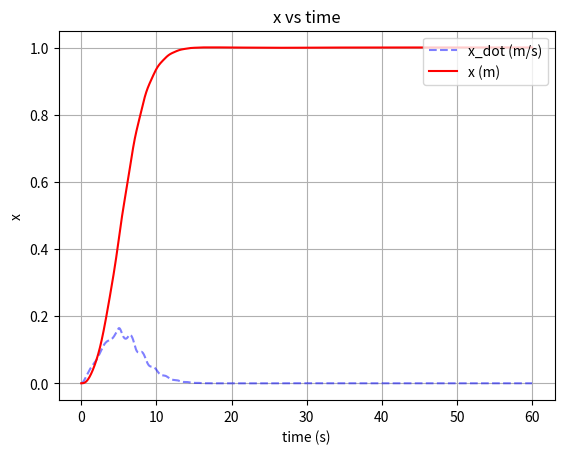
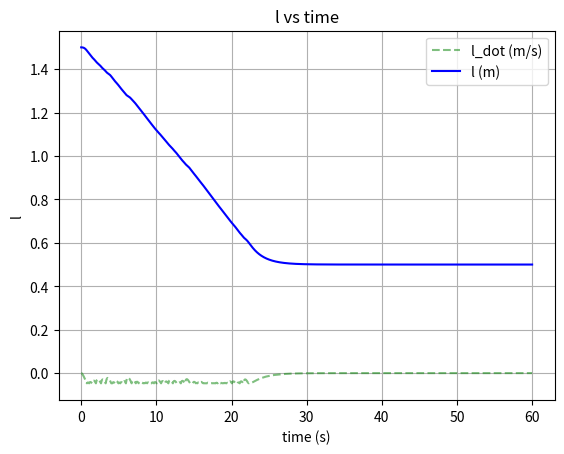
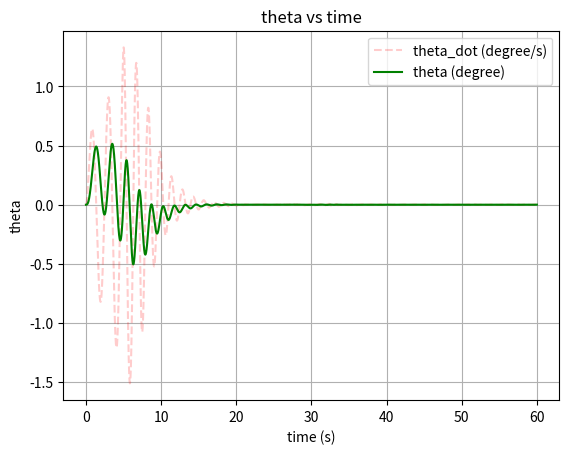
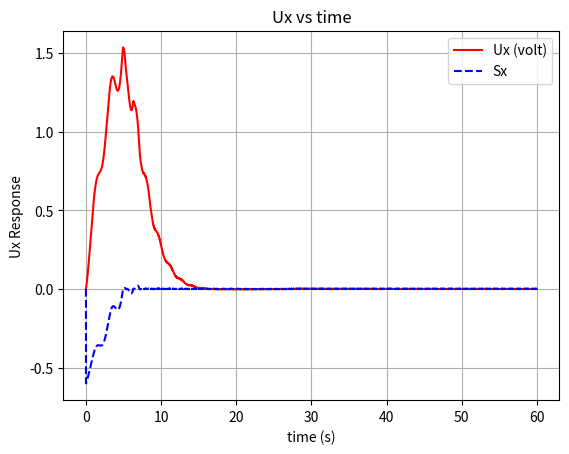
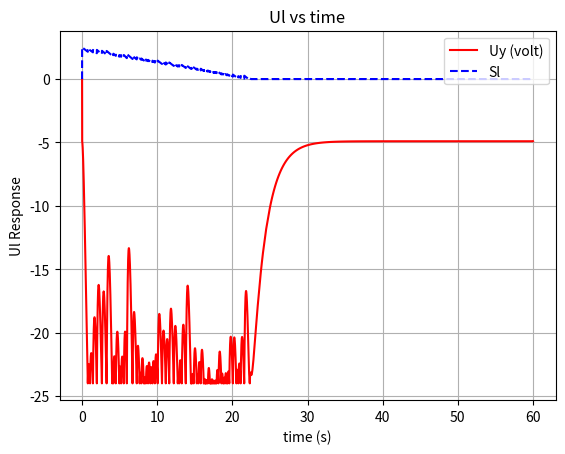
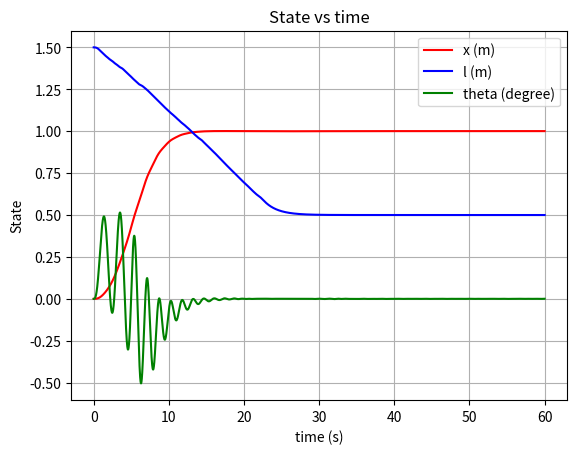

Here is the Python script that generated these plots, in order:
import numpy as np
import matplotlib.pyplot as plt
import math


def sign_matrix(X):
    Y = np.zeros(X.shape)
    for i in range(X.shape[0]):
        for j in range(X.shape[1]):
            if X[i, j] > 0:
                Y[i, j] = 1
            elif X[i, j] < 0:
                Y[i, j] = -1
            else:
                Y[i, j] = 0
    return Y


# Physical Parameter
mc = 5.0
mt = 5.0
bt = 10.0
br = 10.0
g = 9.81

# Motor 1
L1 = 0.0060
R1 = 2.0
J1 = 0.00100
b1 = 0.0004
rp1 = 0.04
Ke1 = 0.2
Kt1 = 0.2
K1 = 1 / (Kt1 * rp1)

# Motor 2
L2 = 0.0015
R2 = 0.5
J2 = 0.00025
b2 = 0.0001
rp2 = 0.01
Ke2 = 0.05
Kt2 = 0.05
K2 = 1 / (Kt2 * rp2)

control_limit = 24 # Volt


# Control Parameter
lambda1 = 10.0
lambda2 = 0.0
matrix_lambda = np.matrix([[lambda1], [lambda2]])

alpha1 = 0.6
alpha2 = 2.5
matrix_alpha = np.matrix([[alpha1, 0.0], [0.0, alpha2]])

beta1 = 2.0
beta2 = 5.0
matrix_beta = np.matrix([[beta1, 0.0], [0.0, beta2]])

# K must be > 0
k = 0.001

# print("matrix lambda: \n", matrix_lambda)
# print("matrix alpha: \n", matrix_alpha)
# print("matrix beta: \n", matrix_beta)
# print("k: \n", k)

# Simulation Parameter
dt = 0.005
timeout_duration = 60.0
steady_state_checking_duration_window = 1.0



y_desired = np.matrix([[1.0], [0.5], [0.0]])
y_initial = np.matrix([[0.0], [1.5], [0.0]])

x = [y_initial[0, 0]]
x_dot = [0.0]
x_dot_dot = [0.0]
l = [y_initial[1, 0]]
l_dot = [0.0]
l_dot_dot = [0.0]
theta = [y_initial[2, 0]]
theta_dot = [0.0]
theta_dot_dot = [0.0]

Ux = [0.0]
Ul = [0.0]

Sx = [0.0]
Sl = [0.0]


matrix_A = np.matrix([[0.0, 0.0], [0.0, 0.0]])
matrix_B = np.matrix([[0.0, 0.0], [0.0, 0.0]])
matrix_C = np.matrix([[0.0, 0.0], [0.0, 0.0]])
matrix_D = np.matrix([[0.0], [0.0]])
matrix_E = np.matrix([[0.0], [0.0]])
matrix_F = np.matrix([[0.0], [0.0]])

show_result = True
i = 0
while i < int(timeout_duration / dt):
    # print("i: ", i)
    # Update matrix A
    matrix_A[0, 0] = (
        -K1 * L1 * (rp1**2 * np.cos(theta[i]) ** 2 * mc - (mc + mt) * rp1**2 - J1)
    )
    matrix_A[0, 1] = -K1 * L1 * rp1**2 * mc * np.sin(theta[i])
    matrix_A[1, 0] = -K2 * L2 * rp2**2 * mc * np.sin(theta[i])
    matrix_A[1, 1] = K2 * L2 * (mc * rp2**2 + J2)

    # Update matrix B
    matrix_B[0, 0] = K1 * (
        2 * rp1**2 * np.cos(theta[i]) * np.sin(theta[i]) * L1 * mc * theta_dot[i]
        - rp1**2 * np.cos(theta[i])**2  * R1 * mc
        + (L1 * b1 + R1 * mc + R1 * mt) * rp1**2
        + R1 * J1
        + L1 * b1
    )
    matrix_B[0, 1] = (
        -K1
        * rp1**2
        * mc
        * (np.cos(theta[i]) * L1 * theta_dot[i] + np.sin(theta[i]) * R1)
    )
    matrix_B[1, 0] = (
        -K2
        * rp2**2
        * mc
        * (np.cos(theta[i]) * L2 * theta_dot[i] + np.sin(theta[i]) * R2)
    )
    matrix_B[1, 1] = K2 * (rp2**2 * (L2 * br + R2 * mc) + R2 * J2 + L2 * b2)

    # Update matrix C
    matrix_C[0, 0] = K1 * (R1 * bt * rp1**2 + Ke1 * Kt1 + R1 * b1)
    matrix_C[1, 1] = K2 * (R2 * br * rp2**2 + Ke2 * Kt2 + K2 * b2)

    # Update matrix D
    matrix_D[0, 0] = (
        K1 * 2 * L1 * rp1**2 * mc * np.sin(theta[i]) * l[i] * theta_dot[i]
    )
    matrix_D[1, 0] = -K2 * 2 * L2 * rp2**2 * mc * l[i] * theta_dot[i]

    # Update matrix E
    matrix_E[0, 0] = K1 * (
        L1 * rp1**2 * mc * np.cos(theta[i]) * l[i] * theta_dot[i] ** 2
        + rp1**2 * np.sin(theta[i]) * mc * (L1 * l_dot[i] + R1 * l[i]) * theta_dot[i]
        + 2 * L1 * rp1**2 * (np.cos(theta[i]) ** 2 - 0.5) * mc * g
    )

    matrix_E[1, 0] = K2 * (
        -(rp2**2) * mc * (L2 * l_dot[i] + R2 * l[i]) * theta_dot[i]
        + L2 * rp2**2 * mc * np.sin(theta[i]) * g
    )

    # Update matrix F
    matrix_F[0, 0] = K1 * np.cos(theta[i]) * np.sin(theta[i]) * R1 * mc * rp1**2 * g
    matrix_F[1, 0] = -K2 * np.cos(theta[i]) * R2 * mc * rp2**2 * g

    

    y_now = np.matrix([[x[i]], [l[i]]])
    y_dot_now = np.matrix([[x_dot[i]], [l_dot[i]]])
    y_dot_dot_now = np.matrix([[x_dot_dot[i]], [l_dot_dot[i]]])
    y_target = np.matrix([[y_desired[0, 0]], [y_desired[1, 0]]])
    

    sliding_surface_now = np.matrix([[Sx[i]], [Sl[i]]])
    sliding_surface_now = (
        matrix_lambda * theta[i]
        + np.matmul(matrix_alpha, (y_now - y_target))
        + np.matmul(matrix_beta, y_dot_now)
        + y_dot_dot_now
    )
    
    control_now = np.matrix([[0], [0]])
    control_now = (
        np.matmul((matrix_B - np.matmul(matrix_A, matrix_beta)), y_dot_dot_now)
        + np.matmul((matrix_C - np.matmul(matrix_A, matrix_alpha)), y_dot_now)
        + matrix_D * theta_dot_dot[i]
        + (matrix_E - np.matmul(matrix_A, matrix_lambda)) * theta_dot[i]
        + matrix_F
    ) - k * sign_matrix(sliding_surface_now)

    control_now = np.clip(control_now, -control_limit, control_limit)
    

    y_triple_dot_now = np.matmul(np.linalg.inv(matrix_A), (
        control_now
        - matrix_B * y_dot_dot_now
        - matrix_C * y_dot_now
        - matrix_D * theta_dot_dot[i]
        - matrix_E * theta[i]
        - matrix_F
    ))
    

    x_dot_dot.append(x_dot_dot[i] + y_triple_dot_now[0, 0] * dt)
    l_dot_dot.append(l_dot_dot[i] + y_triple_dot_now[1, 0] * dt)
    temp_ = (
        np.cos(theta[i]) * x_dot_dot[i]
        - 2 * l_dot[i] * theta_dot[i]
        - np.sin(theta[i]) * g
    ) / l[i]
    theta_dot_dot.append(temp_)
    x_dot.append(x_dot[i] + x_dot_dot[i + 1] * dt)
    l_dot.append(l_dot[i] + l_dot_dot[i + 1] * dt)
    theta_dot.append(theta_dot[i] + theta_dot_dot[i + 1] * dt)
    x.append(x[i] + x_dot[i + 1] * dt)
    l.append(l[i] + l_dot[i + 1] * dt)
    theta.append(theta[i] + theta_dot[i + 1] * dt)

    Sx.append(sliding_surface_now[0, 0])
    Sl.append(sliding_surface_now[1, 0])

    Ux.append(control_now[0, 0])
    Ul.append(control_now[1, 0])

    # print("matrix A: \n", matrix_A)
    # print("matrix B: \n", matrix_B)
    # print("matrix C: \n", matrix_C)
    # print("matrix D: \n", matrix_D)
    # print("matrix E: \n", matrix_E)
    # print("matrix F: \n", matrix_F)

    # print("y_now: \n", y_now)
    # print("y_target: \n", y_target)

    # print("control_now: \n", control_now)

    # print("Inversed matrix A: \n", np.linalg.inv(matrix_A))
    # print("y_triple_dot_now: \n", y_triple_dot_now)

    # print("x: ", x[i+1])
    # print("l: ", l[i+1])
    # print("theta: ", theta[i+1])
    # print("x_dot: ", x_dot[i+1])
    # print("l_dot: ", l_dot[i+1])
    # print("theta_dot: ", theta_dot[i+1])
    # print("x_dot_dot: ", x_dot_dot[i+1])
    # print("l_dot_dot: ", l_dot_dot[i+1])
    # print("theta_dot_dot: ", theta_dot_dot[i+1])

    # print("Sx: ", Sx[i+1])
    # print("Sl: ", Sl[i+1])

    # print("Ux: ", Ux[i+1])
    # print("Ul: ", Ul[i+1])

    

    if i % 100 == 0:
        print("Progress: ", round(i / (timeout_duration / dt) * 100, 1), "%", end="\r")

    i += 1
    if (abs(x[i]-y_desired[0,0]) > 2**16 or abs(l[i]-y_desired[1,0]) > 2**16 or abs(theta[i]-abs(y_desired[2,0])) > 2**16):
        print("Simulation Failed! Divergence detected!")
        show_result = False
        break

if (show_result):
    print("Simulation Completed!")

    time = np.arange(0, timeout_duration + dt, dt)
    # print(len(x))
    # print(len(time))

    # print(theta_dot_dot)

    # Plotting
    plt.figure(1)
    plt.plot(time, x_dot, "b--", label="x_dot (m/s)", alpha=0.5)
    plt.plot(time, x, "r", label="x (m)")
    plt.legend(loc="upper right")
    plt.xlabel("time (s)")
    plt.ylabel("x")
    plt.title("x vs time")
    plt.grid(True)

    plt.figure(2)
    plt.plot(time, l_dot, "g--", label="l_dot (m/s)", alpha=0.5)
    plt.plot(time, l, "b", label="l (m)")
    plt.legend(loc="upper right")
    plt.xlabel("time (s)")
    plt.ylabel("l")
    plt.title("l vs time")
    plt.grid(True)

    theta = [math.degrees(i) for i in theta]
    theta_dot = [math.degrees(i) for i in theta_dot]
    plt.figure(3)
    plt.plot(time, theta_dot, "r--", label="theta_dot (degree/s)", alpha=0.2)
    plt.plot(time, theta, "g", label="theta (degree)")
    plt.legend(loc="upper right")
    plt.xlabel("time (s)")
    plt.ylabel("theta")
    plt.title("theta vs time")
    plt.grid(True)

    plt.figure(4)
    plt.plot(time, Ux, "r", label="Ux (volt)")
    plt.plot(time, Sx, "b--", label="Sx")
    plt.legend(loc="upper right")
    plt.xlabel("time (s)")
    plt.ylabel("Ux Response")
    plt.title("Ux vs time")
    plt.grid(True)

    plt.figure(5)
    plt.plot(time, Ul, "r", label="Uy (volt)")
    plt.plot(time, Sl, "b--", label="Sl")
    plt.legend(loc="upper right")
    plt.xlabel("time (s)")
    plt.ylabel("Ul Response")
    plt.title("Ul vs time")
    plt.grid(True)

    plt.figure(6)
    plt.plot(time, x, "r", label="x (m)")
    plt.plot(time, l, "b", label="l (m)")
    plt.plot(time, theta, "g", label="theta (degree)")
    plt.legend(loc="upper right")
    plt.xlabel("time (s)")
    plt.ylabel("State")
    plt.title("State vs time")
    plt.grid(True)


    plt.show()
